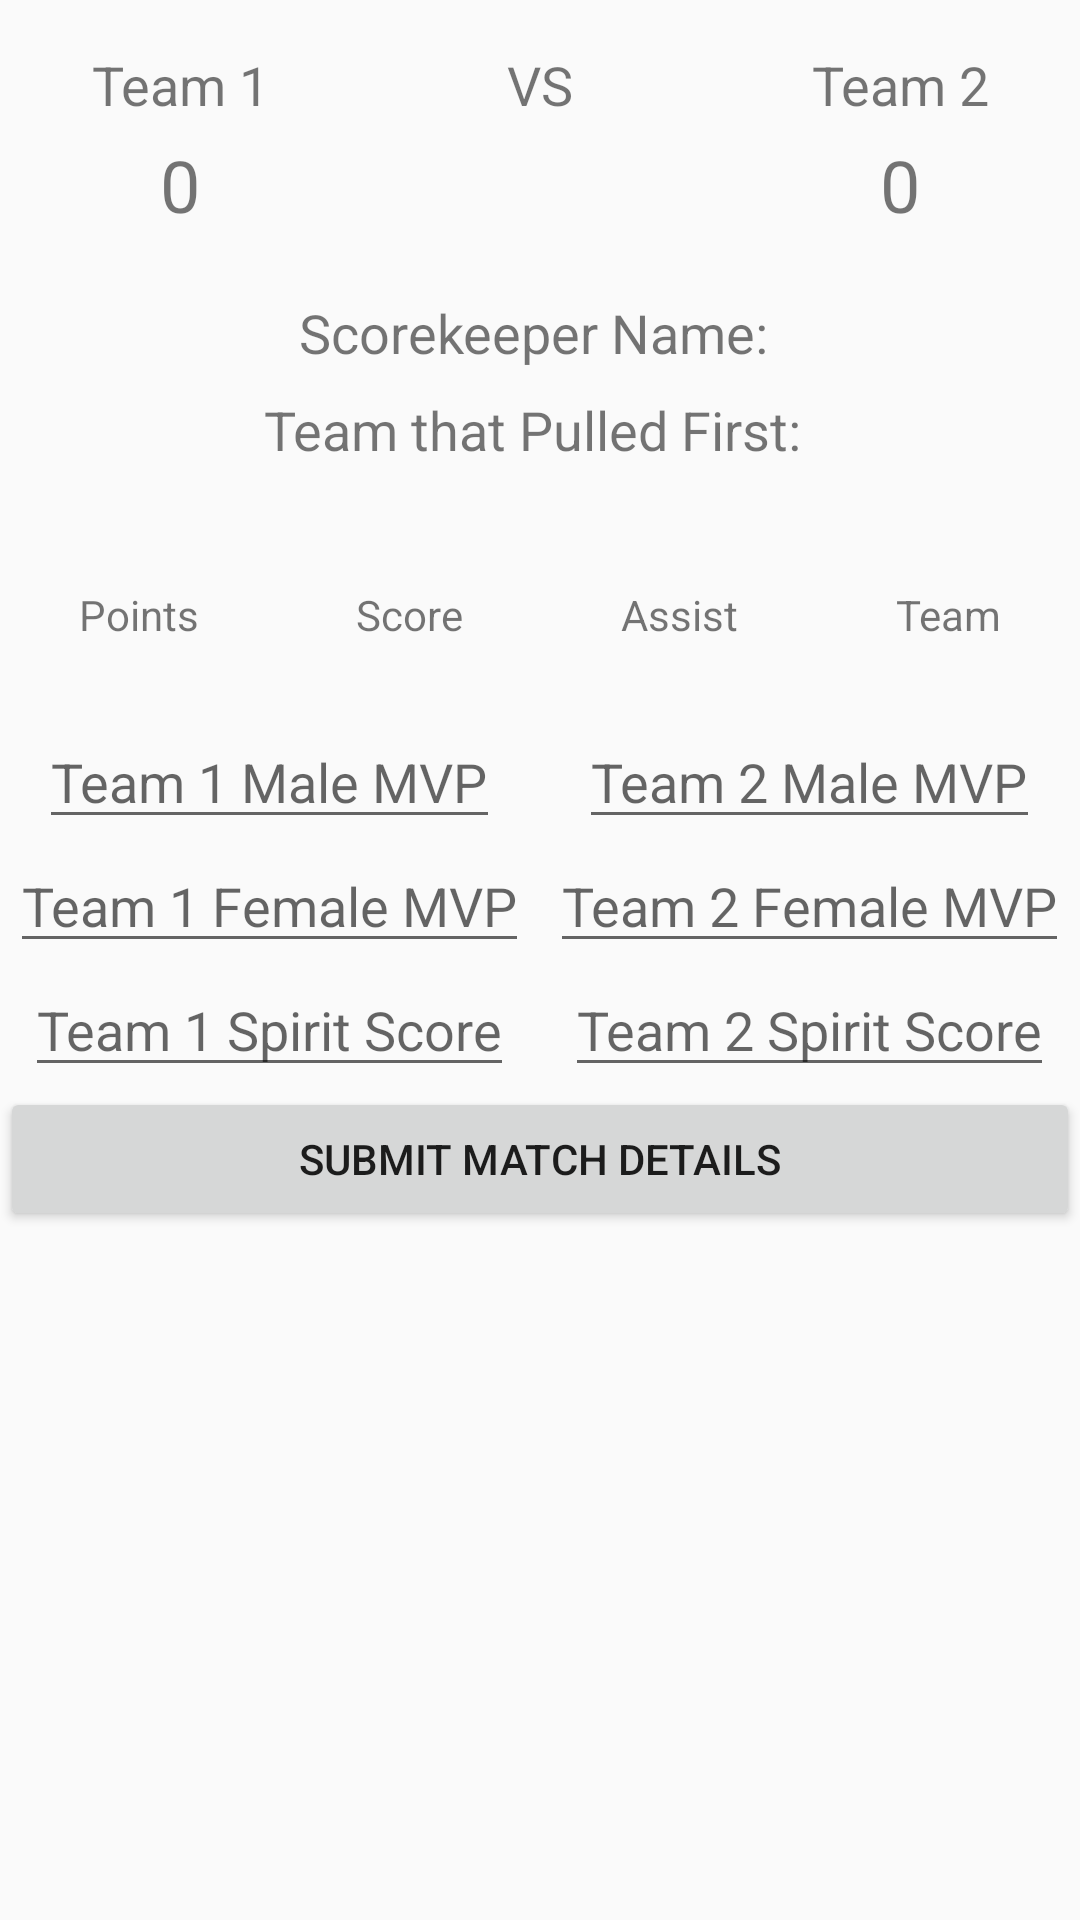

Write the Android layout XML for this screen, with the resource values it uses.
<!-- AndroidManifest.xml: application theme Theme.AppCompat.DayNight.DarkActionBar -->
<!-- res/layout/activity_post_match_details.xml -->
<?xml version="1.0" encoding="utf-8"?>
<ScrollView xmlns:android="http://schemas.android.com/apk/res/android"
    android:layout_width="match_parent"
    android:layout_height="match_parent">
<RelativeLayout
    android:layout_width="match_parent"
    android:layout_height="match_parent">

    
    
    <LinearLayout
        android:id="@+id/scoreDisplaySection"
        android:layout_width="match_parent"
        android:layout_height="wrap_content"
        android:layout_marginTop="16dp"
        android:orientation="horizontal">

        
        <LinearLayout
            android:id="@+id/team1Layout"
            android:layout_width="0dp"
            android:layout_height="wrap_content"
            android:layout_weight="1"
            android:orientation="vertical">


        <TextView
                android:id="@+id/team1Name"
                android:layout_width="match_parent"
                android:layout_height="wrap_content"
                android:text="Team 1"
                android:textSize="18sp"
                android:gravity="center"/>

            <LinearLayout
                android:layout_width="wrap_content"
                android:layout_height="wrap_content"
                android:layout_gravity="center_horizontal"
                android:orientation="horizontal">

                <TextView
                    android:id="@+id/team1Score"
                    android:layout_width="wrap_content"
                    android:layout_height="wrap_content"
                    android:text="0"
                    android:textSize="24sp"
                    android:padding="5dp"
                    android:layout_gravity="center"/>
            </LinearLayout>
        </LinearLayout>

        
        <TextView
            android:layout_width="0dp"
            android:layout_height="wrap_content"
            android:layout_weight="1"
            android:text="VS"
            android:textSize="18sp"
            android:gravity="center"/>

        
        <LinearLayout
            android:id="@+id/team2Layout"
            android:layout_width="0dp"
            android:layout_height="wrap_content"
            android:layout_weight="1"
            android:orientation="vertical">


        <TextView
                android:id="@+id/team2Name"
                android:layout_width="match_parent"
                android:layout_height="wrap_content"
                android:text="Team 2"
                android:textSize="18sp"
                android:gravity="center"/>

            <LinearLayout
                android:layout_width="wrap_content"
                android:layout_height="wrap_content"
                android:layout_gravity="center_horizontal"
                android:orientation="horizontal">

                <TextView
                    android:id="@+id/team2Score"
                    android:layout_width="wrap_content"
                    android:layout_height="wrap_content"
                    android:text="0"
                    android:textSize="24sp"
                    android:padding="5dp"
                    android:layout_gravity="center"/>
            </LinearLayout>
        </LinearLayout>
    </LinearLayout>

    
    <TextView
        android:id="@+id/scorekeeperNameTextView"
        android:layout_width="wrap_content"
        android:layout_height="wrap_content"
        android:layout_below="@+id/scoreDisplaySection"
        android:layout_marginTop="16dp"
        android:layout_centerHorizontal="true"
        android:text="Scorekeeper Name: "
        android:textSize="18sp"/>

    <TextView
        android:id="@+id/pulledTeamTextView"
        android:layout_width="wrap_content"
        android:layout_height="wrap_content"
        android:layout_below="@+id/scorekeeperNameTextView"
        android:layout_centerHorizontal="true"
        android:layout_marginTop="8dp"
        android:text="Team that Pulled First: "
        android:textSize="18sp"/>

    

    <ScrollView
        android:id="@+id/tableScrollview"
        android:layout_width="match_parent"
        android:layout_height="wrap_content"
        android:layout_below="@+id/pulledTeamTextView"
        android:layout_marginBottom="16dp"
        android:layout_marginTop="16dp">


    <TableLayout
            android:id="@+id/postMatchTable"
            android:layout_width="match_parent"
            android:layout_height="wrap_content"
            android:layout_marginTop="16dp"
            android:stretchColumns="*">

            
            <TableRow>
                <TextView
                    android:text="Points"
                    android:layout_weight="1"
                    android:gravity="center"
                    android:padding="8dp"/>
                <TextView
                    android:text="Score"
                    android:layout_weight="2"
                    android:gravity="center"
                    android:padding="8dp"/>
                <TextView
                    android:text="Assist"
                    android:layout_weight="2"
                    android:gravity="center"
                    android:padding="8dp"/>
                <TextView
                    android:text="Team"
                    android:layout_weight="2"
                    android:gravity="center"
                    android:padding="8dp"/>
            </TableRow>
        </TableLayout>
    </ScrollView>

    <LinearLayout
        android:id="@+id/bottomDetails"
        android:layout_below="@+id/tableScrollview"
        android:layout_width="match_parent"
        android:layout_height="wrap_content"
        android:orientation="horizontal">

        
        <LinearLayout
            android:layout_width="0dp"
            android:layout_height="wrap_content"
            android:layout_weight="1"
            android:gravity="center_horizontal"
            android:orientation="vertical">

            <EditText
                android:id="@+id/team1MaleMVP"
                android:layout_width="wrap_content"
                android:layout_height="wrap_content"
                android:inputType="textMultiLine"
                android:hint="Team 1 Male MVP"/>

            <EditText
                android:id="@+id/team1FemaleMVP"
                android:layout_width="wrap_content"
                android:layout_height="wrap_content"
                android:inputType="textMultiLine"
                android:hint="Team 1 Female MVP"/>

            <EditText
                android:id="@+id/team1SpiritScore"
                android:layout_width="wrap_content"
                android:layout_height="wrap_content"
                android:inputType="textMultiLine"
                android:hint="Team 1 Spirit Score"/>
        </LinearLayout>

        
        <LinearLayout
            android:layout_width="0dp"
            android:layout_height="wrap_content"
            android:layout_weight="1"
            android:gravity="center_horizontal"
            android:orientation="vertical">

            <EditText
                android:id="@+id/team2MaleMVP"
                android:layout_width="wrap_content"
                android:layout_height="wrap_content"
                android:inputType="textMultiLine"
                android:hint="Team 2 Male MVP"/>

            <EditText
                android:id="@+id/team2FemaleMVP"
                android:layout_width="wrap_content"
                android:layout_height="wrap_content"
                android:inputType="textMultiLine"
                android:hint="Team 2 Female MVP"/>

            <EditText
                android:id="@+id/team2SpiritScore"
                android:layout_width="wrap_content"
                android:layout_height="wrap_content"
                android:inputType="textMultiLine"
                android:hint="Team 2 Spirit Score"/>
        </LinearLayout>
        
    </LinearLayout>
    <LinearLayout
        android:layout_width="match_parent"
        android:layout_height="wrap_content"
        android:layout_below="@+id/bottomDetails">
        <Button
            android:id="@+id/btnSubmitMatchDetails"
            android:layout_width="match_parent"
            android:layout_height="wrap_content"
            android:text="submit match details"

            android:onClick="btnSubmitMatchDetails"/>
    </LinearLayout>



</RelativeLayout>
    </ScrollView>
<!-- resources referenced by this layout -->
<resources>

</resources>
